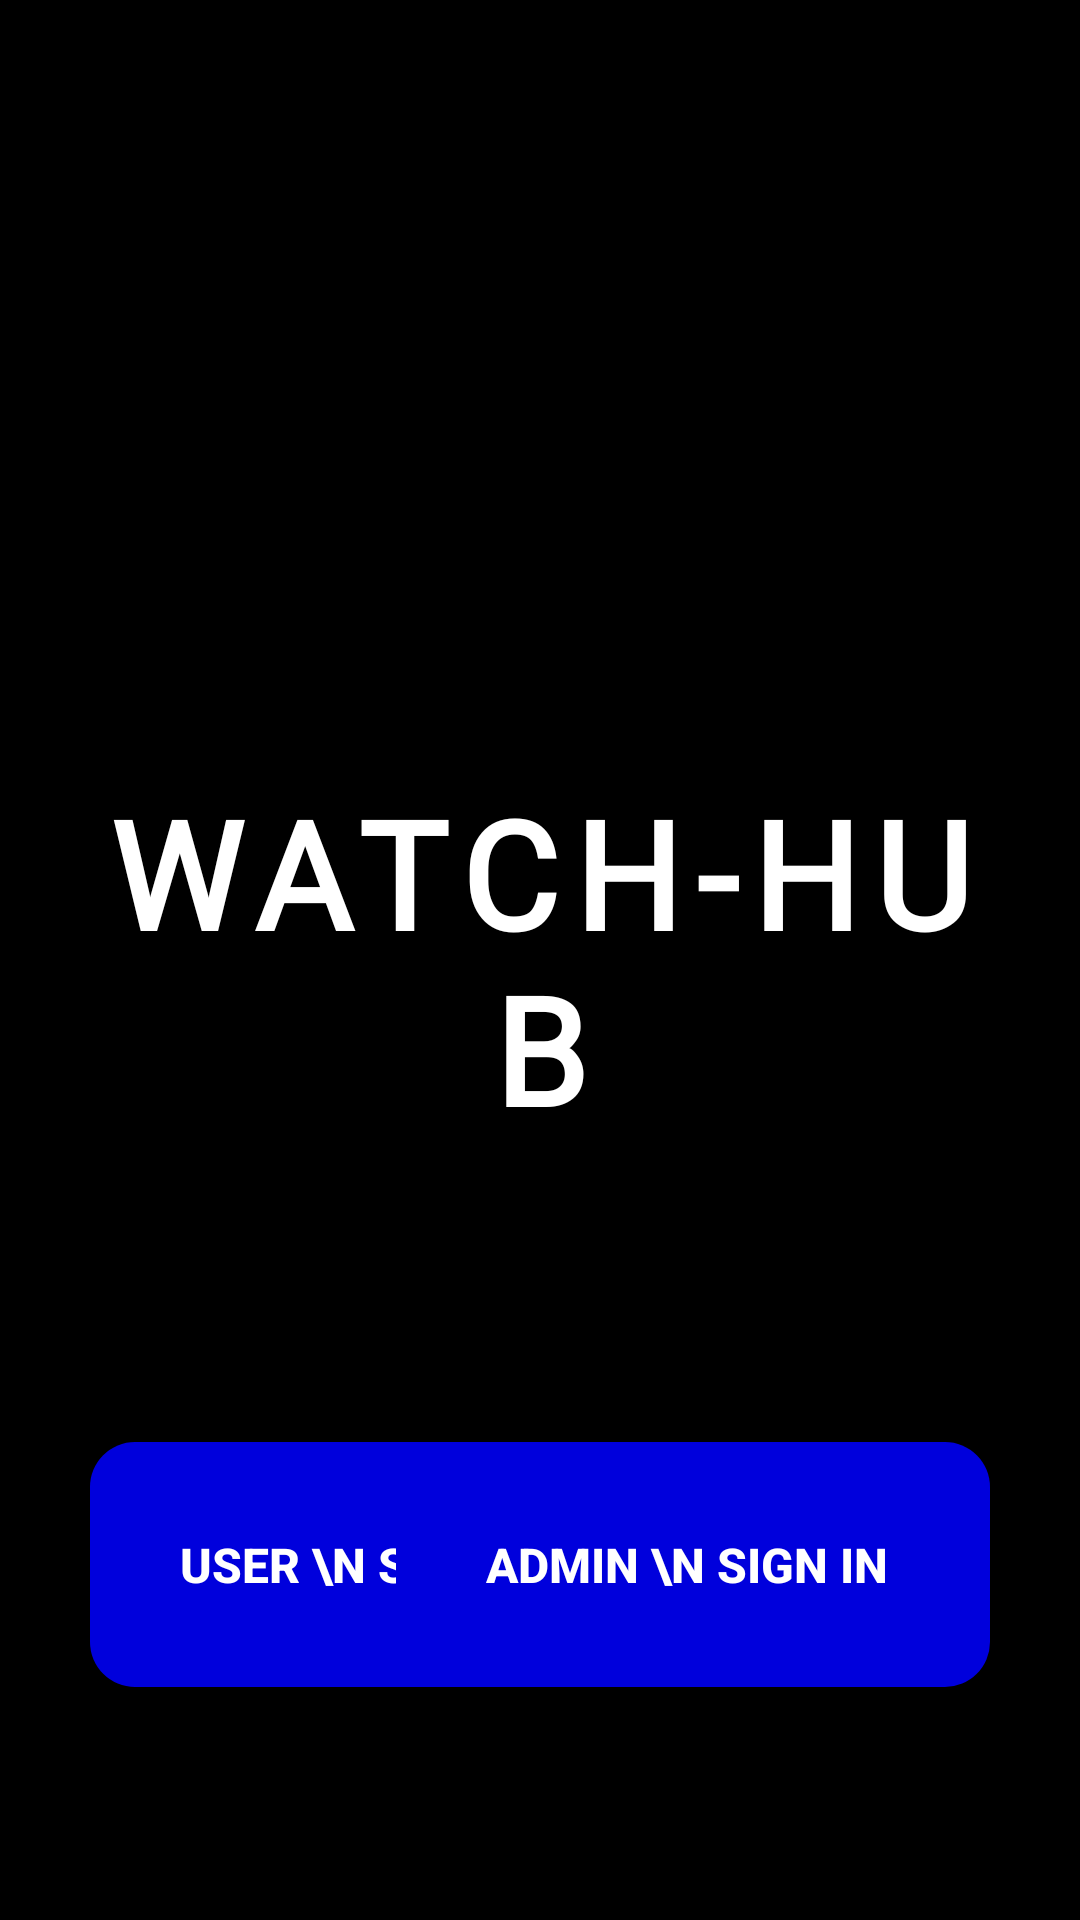

Layout XML and referenced resources for this Android screen:
<!-- AndroidManifest.xml: application theme Theme.WatchHub -->
<!-- res/layout/activity_splash.xml -->
<?xml version="1.0" encoding="utf-8"?>
<androidx.constraintlayout.widget.ConstraintLayout xmlns:android="http://schemas.android.com/apk/res/android"
    xmlns:app="http://schemas.android.com/apk/res-auto"
    xmlns:tools="http://schemas.android.com/tools"
    android:id="@+id/main"
    android:layout_width="match_parent"
    android:layout_height="match_parent"
    tools:context=".activities.splash"
    android:background="#000">

    <TextView
        android:id="@+id/textView"
        android:layout_width="match_parent"
        android:layout_height="wrap_content"
        android:fontFamily="@font/rainbow"
        android:letterSpacing="0.1"
        android:padding="20dp"

        android:text="WATCH-HUB"
        android:textAlignment="center"
        android:textColor="#fff"
        android:textSize="50sp"
        android:textStyle="bold"
        app:layout_constraintBottom_toBottomOf="parent"
        app:layout_constraintEnd_toEndOf="parent"
        app:layout_constraintStart_toStartOf="parent"
        app:layout_constraintTop_toTopOf="parent" />

    <androidx.appcompat.widget.AppCompatButton
        android:id="@+id/splasttolog"
        android:layout_width="wrap_content"
        android:layout_height="wrap_content"
        android:layout_marginStart="30dp"
        android:background="@drawable/round_back_primary_15"
        android:padding="30dp"
        android:text="User \n Sign In "
        android:textColor="@color/white"
        android:textSize="16dp"
        android:textStyle="bold"
        app:layout_constraintBottom_toBottomOf="parent"
        app:layout_constraintStart_toStartOf="parent"
        app:layout_constraintTop_toBottomOf="@+id/textView" />

    <TextView

        android:layout_width="50dp"
        android:layout_height="50dp"
        android:text="OR"
        android:textAlignment="center"
        android:gravity="center"
        android:textSize="16dp"
        android:textColor="@color/white"
        app:layout_constraintBottom_toBottomOf="parent"
        app:layout_constraintEnd_toStartOf="@+id/toAdmin"
        app:layout_constraintStart_toEndOf="@+id/splasttolog"
        app:layout_constraintTop_toBottomOf="@+id/textView" />


    <androidx.appcompat.widget.AppCompatButton
        android:id="@+id/toAdmin"
        android:layout_width="wrap_content"
        android:layout_height="wrap_content"
        android:layout_marginEnd="30dp"
        android:background="@drawable/round_back_primary_15"
        android:padding="30dp"
        android:text="Admin \n Sign In "
        android:textColor="@color/white"
        android:textSize="16dp"
        android:textStyle="bold"
        app:layout_constraintBottom_toBottomOf="parent"
        app:layout_constraintEnd_toEndOf="parent"
        app:layout_constraintTop_toBottomOf="@+id/textView" />

</androidx.constraintlayout.widget.ConstraintLayout>
<!-- resources referenced by this layout -->
<resources>
  <color name="white">#FFFFFFFF</color>
  <!-- drawable round_back_primary_15 (drawable) -->
  <?xml version="1.0" encoding="utf-8"?>
  <shape xmlns:android="http://schemas.android.com/apk/res/android"
  
  
  
      android:shape="rectangle">
  
      <solid android:color="@color/blue"/>
  
      <corners android:radius="15dp"/>
  
  </shape>
  <style name="Theme.WatchHub" parent="Base.Theme.WatchHub">
          <item name="android:windowTranslucentNavigation">true</item>
      </style>
  <color name="blue">#0000dc</color>
  <style name="Base.Theme.WatchHub" parent="Theme.Material3.DayNight.NoActionBar">
          
          
      </style>
</resources>
